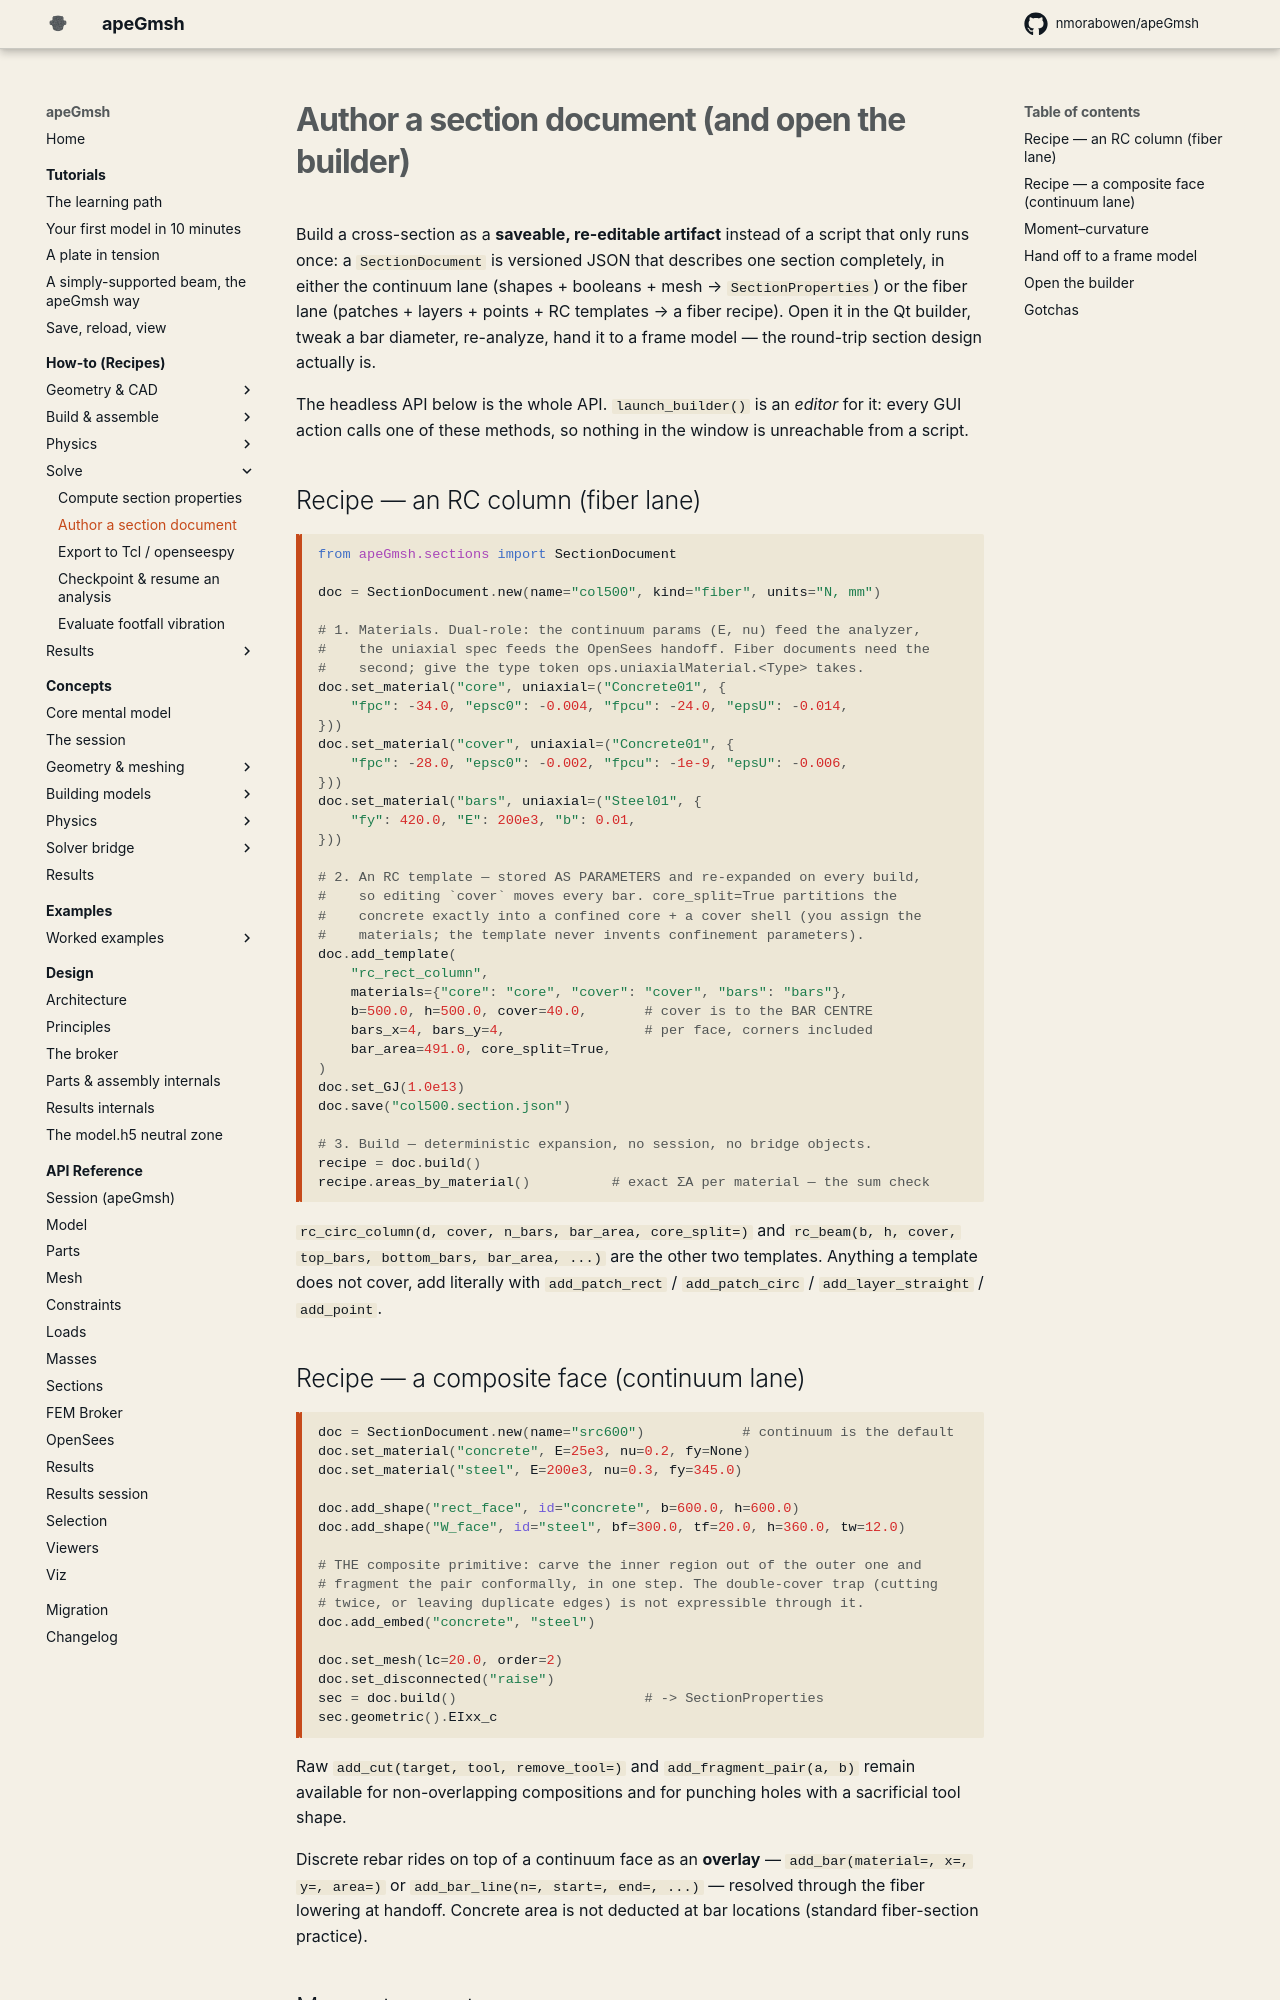

repository: jaabell/apeGmsh · page: how-to/author-a-section-document/index.html · generator: mkdocs

# Author a section document (and open the builder)

Build a cross-section as a **saveable, re-editable artifact** instead of a
script that only runs once: a `SectionDocument` is versioned JSON that
describes one section completely, in either the continuum lane (shapes +
booleans + mesh → `SectionProperties`) or the fiber lane (patches + layers +
points + RC templates → a fiber recipe). Open it in the Qt builder, tweak a
bar diameter, re-analyze, hand it to a frame model — the round-trip section
design actually is.

The headless API below is the whole API. `launch_builder()` is an *editor*
for it: every GUI action calls one of these methods, so nothing in the window
is unreachable from a script.

## Recipe — an RC column (fiber lane)

```python
from apeGmsh.sections import SectionDocument

doc = SectionDocument.new(name="col500", kind="fiber", units="N, mm")

# 1. Materials. Dual-role: the continuum params (E, nu) feed the analyzer,
#    the uniaxial spec feeds the OpenSees handoff. Fiber documents need the
#    second; give the type token ops.uniaxialMaterial.<Type> takes.
doc.set_material("core", uniaxial=("Concrete01", {
    "fpc": -34.0, "epsc0": -0.004, "fpcu": -24.0, "epsU": -0.014,
}))
doc.set_material("cover", uniaxial=("Concrete01", {
    "fpc": -28.0, "epsc0": -0.002, "fpcu": -1e-9, "epsU": -0.006,
}))
doc.set_material("bars", uniaxial=("Steel01", {
    "fy": 420.0, "E": 200e3, "b": 0.01,
}))

# 2. An RC template — stored AS PARAMETERS and re-expanded on every build,
#    so editing `cover` moves every bar. core_split=True partitions the
#    concrete exactly into a confined core + a cover shell (you assign the
#    materials; the template never invents confinement parameters).
doc.add_template(
    "rc_rect_column",
    materials={"core": "core", "cover": "cover", "bars": "bars"},
    b=500.0, h=500.0, cover=40.0,       # cover is to the BAR CENTRE
    bars_x=4, bars_y=4,                 # per face, corners included
    bar_area=491.0, core_split=True,
)
doc.set_GJ(1.0e13)
doc.save("col500.section.json")

# 3. Build — deterministic expansion, no session, no bridge objects.
recipe = doc.build()
recipe.areas_by_material()          # exact ΣA per material — the sum check
```

`rc_circ_column(d, cover, n_bars, bar_area, core_split=)` and
`rc_beam(b, h, cover, top_bars, bottom_bars, bar_area, ...)` are the other
two templates. Anything a template does not cover, add literally with
`add_patch_rect` / `add_patch_circ` / `add_layer_straight` / `add_point`.

## Recipe — a composite face (continuum lane)

```python
doc = SectionDocument.new(name="src600")            # continuum is the default
doc.set_material("concrete", E=25e3, nu=0.2, fy=None)
doc.set_material("steel", E=200e3, nu=0.3, fy=345.0)

doc.add_shape("rect_face", id="concrete", b=600.0, h=600.0)
doc.add_shape("W_face", id="steel", bf=300.0, tf=20.0, h=360.0, tw=12.0)

# THE composite primitive: carve the inner region out of the outer one and
# fragment the pair conformally, in one step. The double-cover trap (cutting
# twice, or leaving duplicate edges) is not expressible through it.
doc.add_embed("concrete", "steel")

doc.set_mesh(lc=20.0, order=2)
doc.set_disconnected("raise")
sec = doc.build()                       # -> SectionProperties
sec.geometric().EIxx_c
```

Raw `add_cut(target, tool, remove_tool=)` and `add_fragment_pair(a, b)`
remain available for non-overlapping compositions and for punching holes
with a sacrificial tool shape.

Discrete rebar rides on top of a continuum face as an **overlay** —
`add_bar(material=, x=, y=, area=)` or `add_bar_line(n=, start=, end=, ...)`
— resolved through the fiber lowering at handoff. Concrete area is not
deducted at bar locations (standard fiber-section practice).
